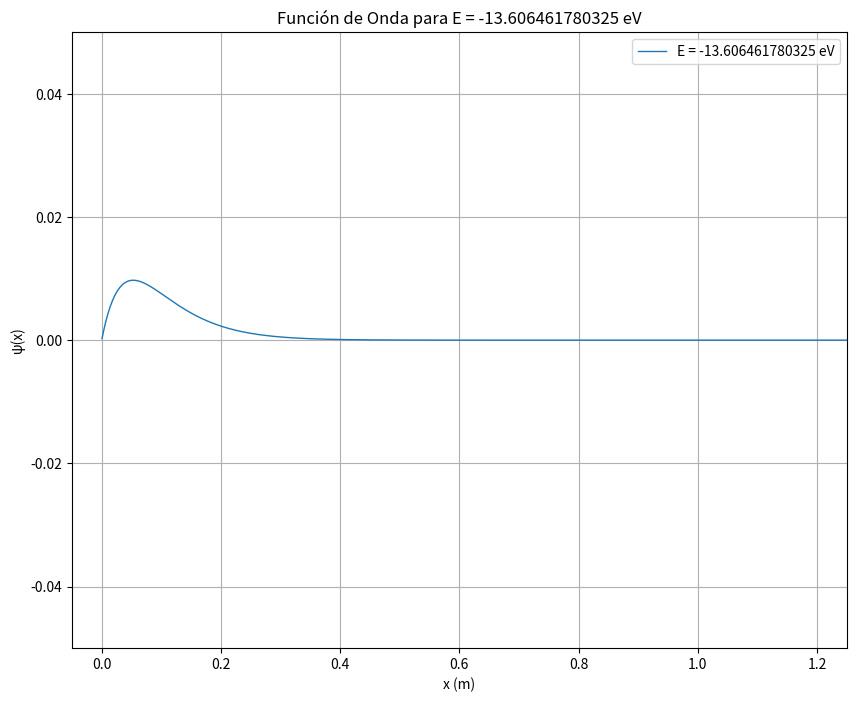
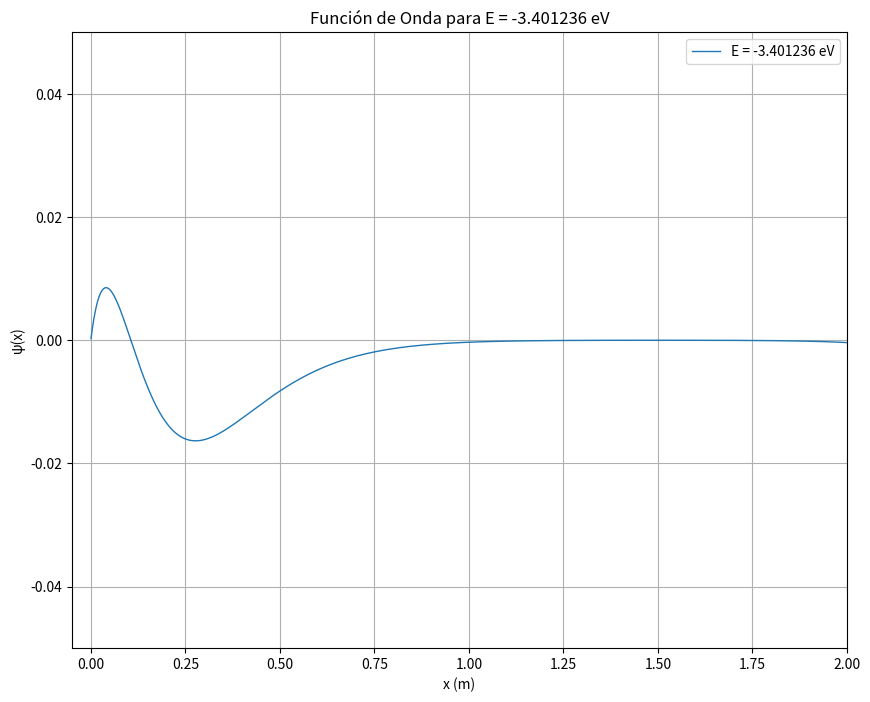
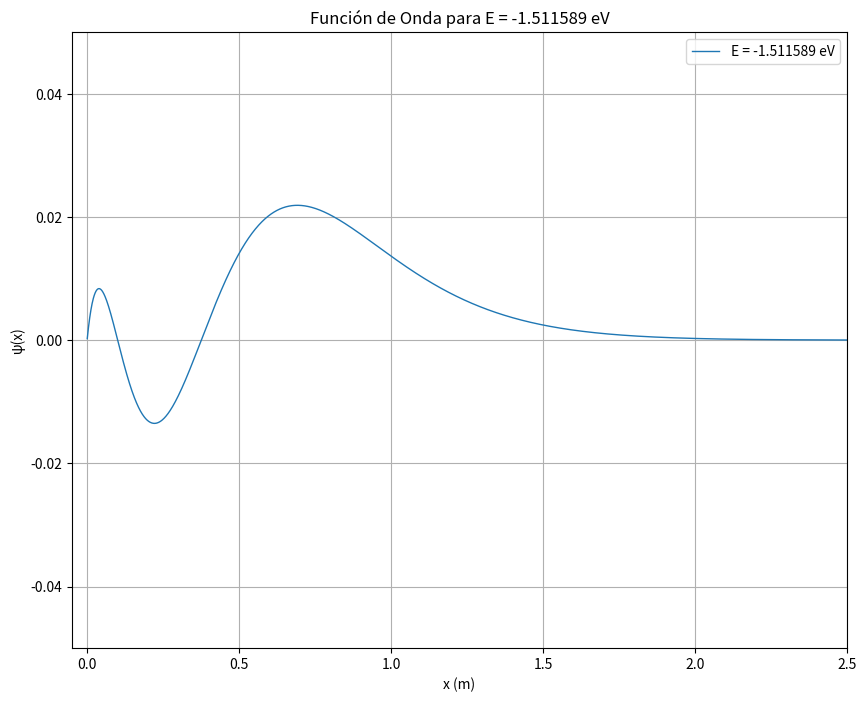
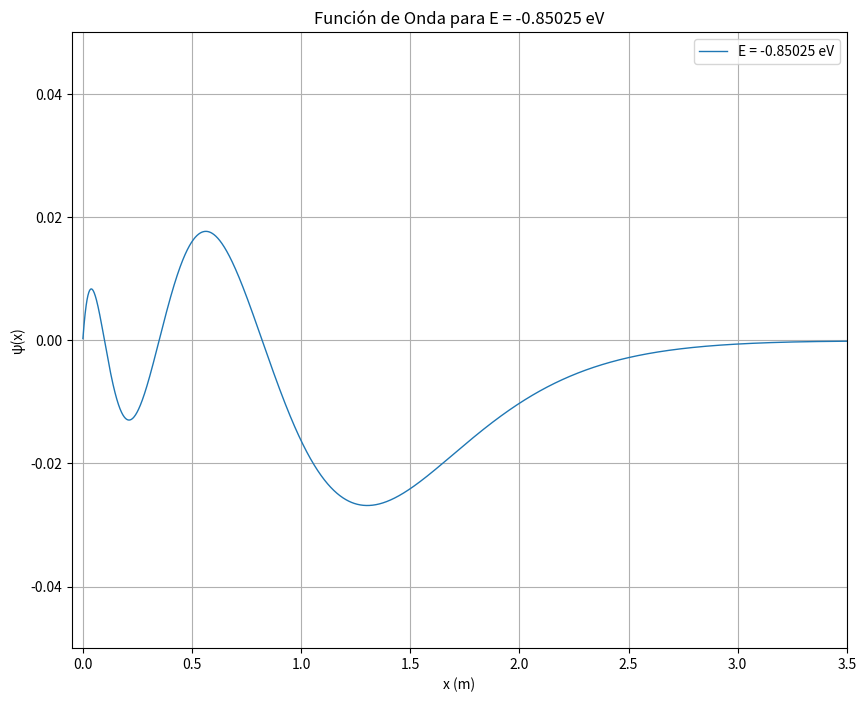

Write Python code to recreate these figures, in order.
import numpy as np
import matplotlib.pyplot as plt
from numpy import pi

# Constantes
C = 26.24
D = 1.44
tiempo = np.linspace(0, 1000, 10000)
dx = 0.001

def potential_energy(x):
    # Se evita la singularidad en x=0; aunque se contempla que nunca se evalúa en exactamente 0
    return -D/x if x != 0 else 0

def wave_function(particle):
    history = []
    for i in range(len(tiempo)):
        x = particle["x"]
        yi_0 = particle["y_0"]
        yi_1 = particle["y_1"]

        # Se guarda el par (x, ψ)
        history.append([x, yi_0])
        
        E = particle["energy"]
        U = potential_energy(x)
        
        # Ecuación de Schrödinger reescrita en forma diferencial de 2º orden:
        y_2 = -C * (E - U) * yi_0
        y_1 = yi_1 + y_2 * dx
        y_0 = yi_0 + y_1 * dx
        
        particle["y_0"] = y_0
        particle["y_1"] = y_1 
        particle["x"] = x + dx
        
    particle["history"] = history
    return particle

def graphs(initial_conditions, energy_levels):
    # Para evitar problemas con la singularidad en x = 0, iniciamos la integración en x = dx/2
    x0 = dx/2  
    psi0 = initial_conditions[1] * x0  # Aproximación: ψ(x0) ≈ ψ'(0)*x0
    psi1 = initial_conditions[1]
    x_lims = [1.25, 2, 2.5, 3.5]
    
    for i, energy in enumerate(energy_levels):
        plt.figure(figsize=(10, 8))
        plt.title(f"Función de Onda para E = {energy} eV")
        plt.xlabel("x (m)")
        plt.ylabel("ψ(x)")
        plt.ylim(-10, 10)
        plt.xlim(-0.01, 10)
        plt.grid(True)
        
        # Definir la partícula con las condiciones iniciales modificadas
        particle = {
            "id": i,
            "x": x0,
            "energy": energy,
            "y_0": psi0,
            "y_1": psi1
        }
        
        particle = wave_function(particle)
        history = particle["history"]
        xs = [p[0] for p in history]
        ys = [p[1] for p in history]
        plt.plot(xs, ys, lw=1, label=f"E = {energy} eV")
        plt.legend()
        plt.ylim(-0.05, 0.05)
        plt.xlim(-0.05, x_lims[i])
        plt.show()

# Iniciación
initial_conditions = np.array([0, 0.5])  # [ψ(0), ψ'(0)]
energy_levels = np.array([-13.606461780325, -3.401236, -1.511589, -0.85025])

graphs(initial_conditions, energy_levels)
